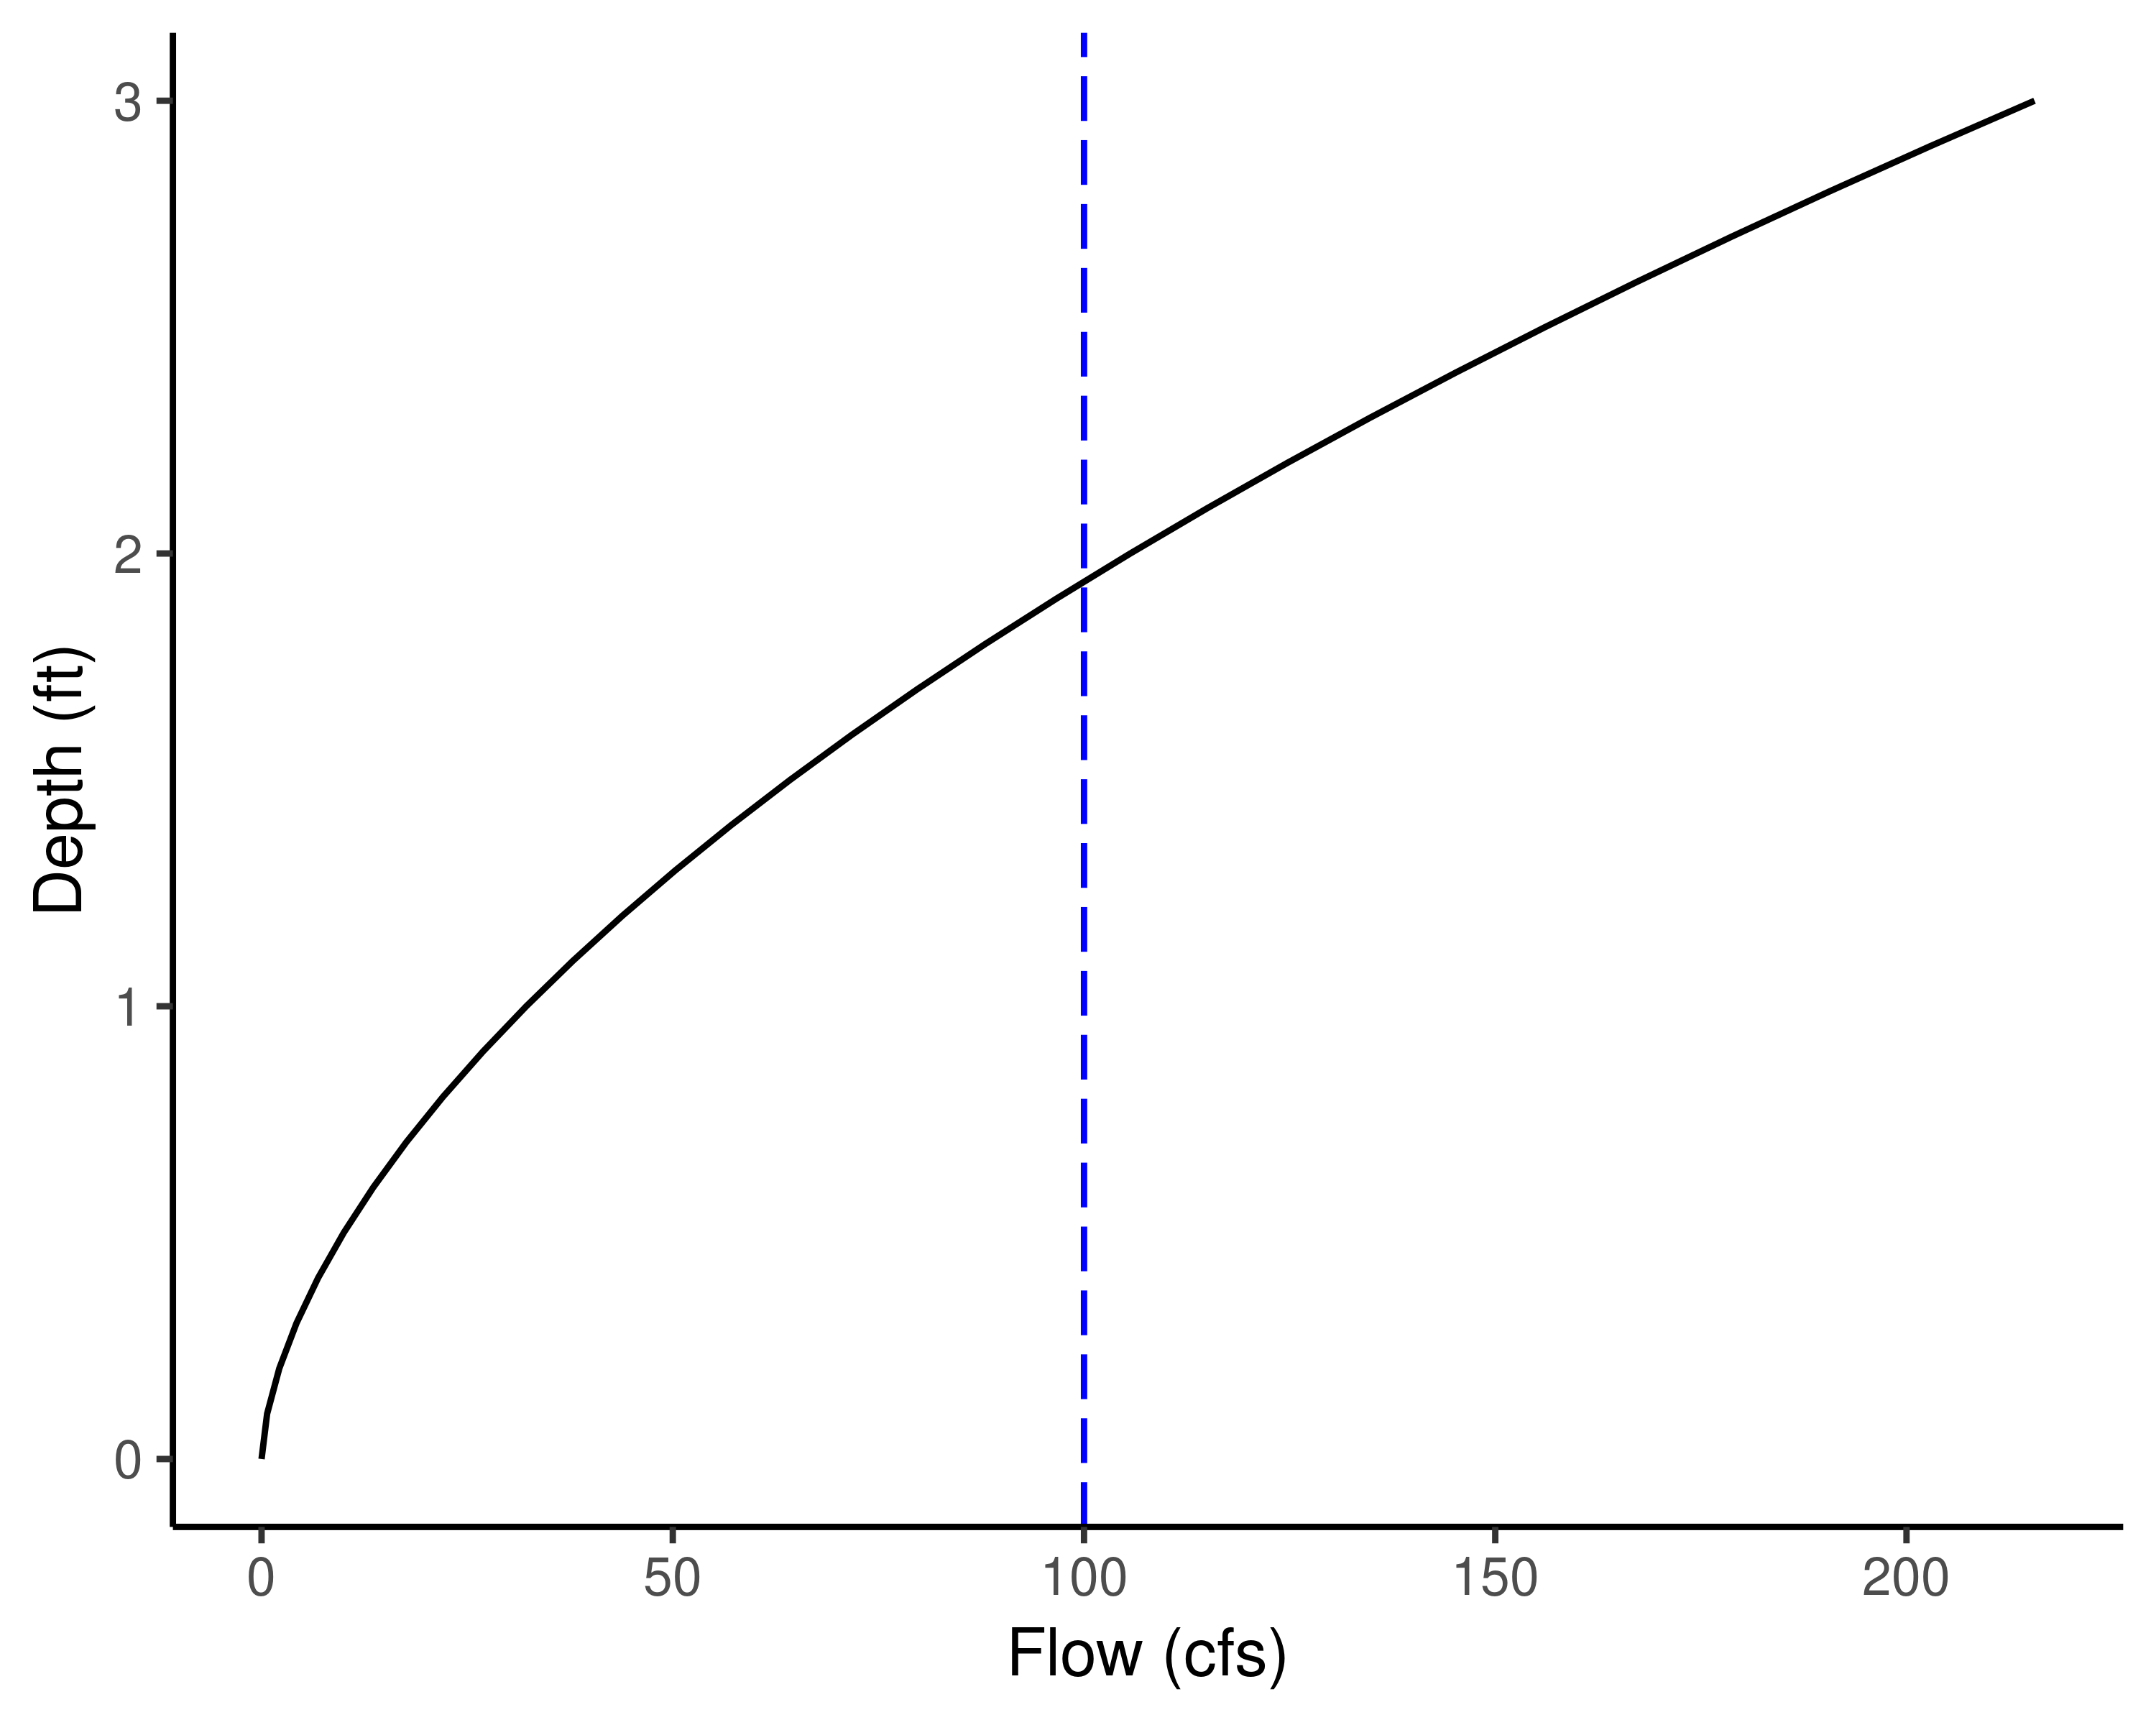

The file beside this chart, header and first rows:
depth, area, wp, hyd_rad, vel, flow
0, 0, 20, 0, 0, 0
0.1, 2.02, 20.45, 0.09879, 0.3356, 0.678
0.2, 4.08, 20.89, 0.1953, 0.5286, 2.157
0.3, 6.18, 21.34, 0.2896, 0.6874, 4.248
0.4, 8.32, 21.79, 0.3818, 0.8267, 6.878
0.5, 10.5, 22.24, 0.4722, 0.9524, 10
0.6, 12.72, 22.68, 0.5608, 1.068, 13.59
0.7, 14.98, 23.13, 0.6476, 1.176, 17.61
0.8, 17.28, 23.58, 0.7329, 1.277, 22.06
0.9, 19.62, 24.02, 0.8167, 1.372, 26.92
1, 22, 24.47, 0.899, 1.463, 32.19
1.1, 24.42, 24.92, 0.98, 1.55, 37.84
1.2, 26.88, 25.37, 1.06, 1.632, 43.88
1.3, 29.38, 25.81, 1.138, 1.712, 50.3
1.4, 31.92, 26.26, 1.215, 1.789, 57.1
1.5, 34.5, 26.71, 1.292, 1.863, 64.27
1.6, 37.12, 27.16, 1.367, 1.934, 71.81
1.7, 39.78, 27.6, 1.441, 2.004, 79.71
1.8, 42.48, 28.05, 1.514, 2.071, 87.99
1.9, 45.22, 28.5, 1.587, 2.137, 96.62
2, 48, 28.94, 1.658, 2.2, 105.6
2.1, 50.82, 29.39, 1.729, 2.263, 115
2.2, 53.68, 29.84, 1.799, 2.323, 124.7
2.3, 56.58, 30.29, 1.868, 2.382, 134.8
2.4, 59.52, 30.73, 1.937, 2.44, 145.2
2.5, 62.5, 31.18, 2.004, 2.497, 156.1
2.6, 65.52, 31.63, 2.072, 2.552, 167.2
2.7, 68.58, 32.07, 2.138, 2.607, 178.8
2.8, 71.68, 32.52, 2.204, 2.66, 190.7
2.9, 74.82, 32.97, 2.269, 2.712, 202.9
3, 78, 33.42, 2.334, 2.764, 215.6
